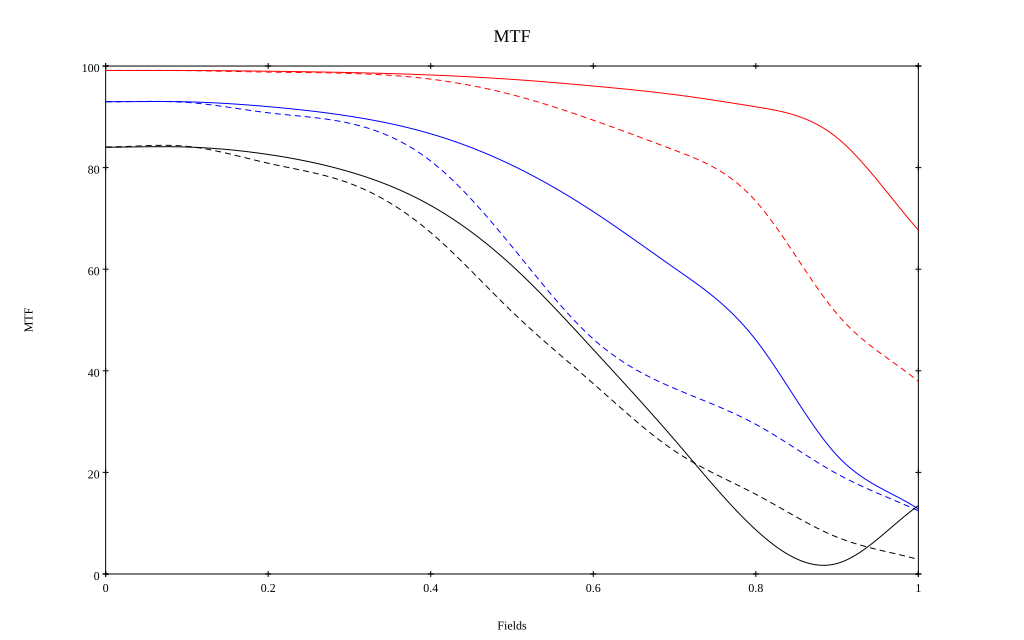

Source data for this figure (header and first rows):
, 0, 0.1, 0.2, 0.3, 0.4, 0.5, 0.6, 0.7, 0.8, 0.9, 1
10 sag, 0.991, 0.991, 0.99, 0.987, 0.982, 0.974, 0.961, 0.944, 0.92, 0.859, 0.677
10 tan, 0.991, 0.991, 0.988, 0.985, 0.974, 0.944, 0.893, 0.834, 0.734, 0.512, 0.379
30 sag, 0.93, 0.93, 0.92, 0.901, 0.867, 0.805, 0.713, 0.602, 0.461, 0.233, 0.128
30 tan, 0.93, 0.928, 0.908, 0.887, 0.813, 0.644, 0.463, 0.365, 0.295, 0.197, 0.124
50 sag, 0.84, 0.841, 0.826, 0.792, 0.725, 0.607, 0.442, 0.264, 0.087, 0.021, 0.135
50 tan, 0.84, 0.842, 0.809, 0.769, 0.672, 0.516, 0.375, 0.242, 0.157, 0.072, 0.029
